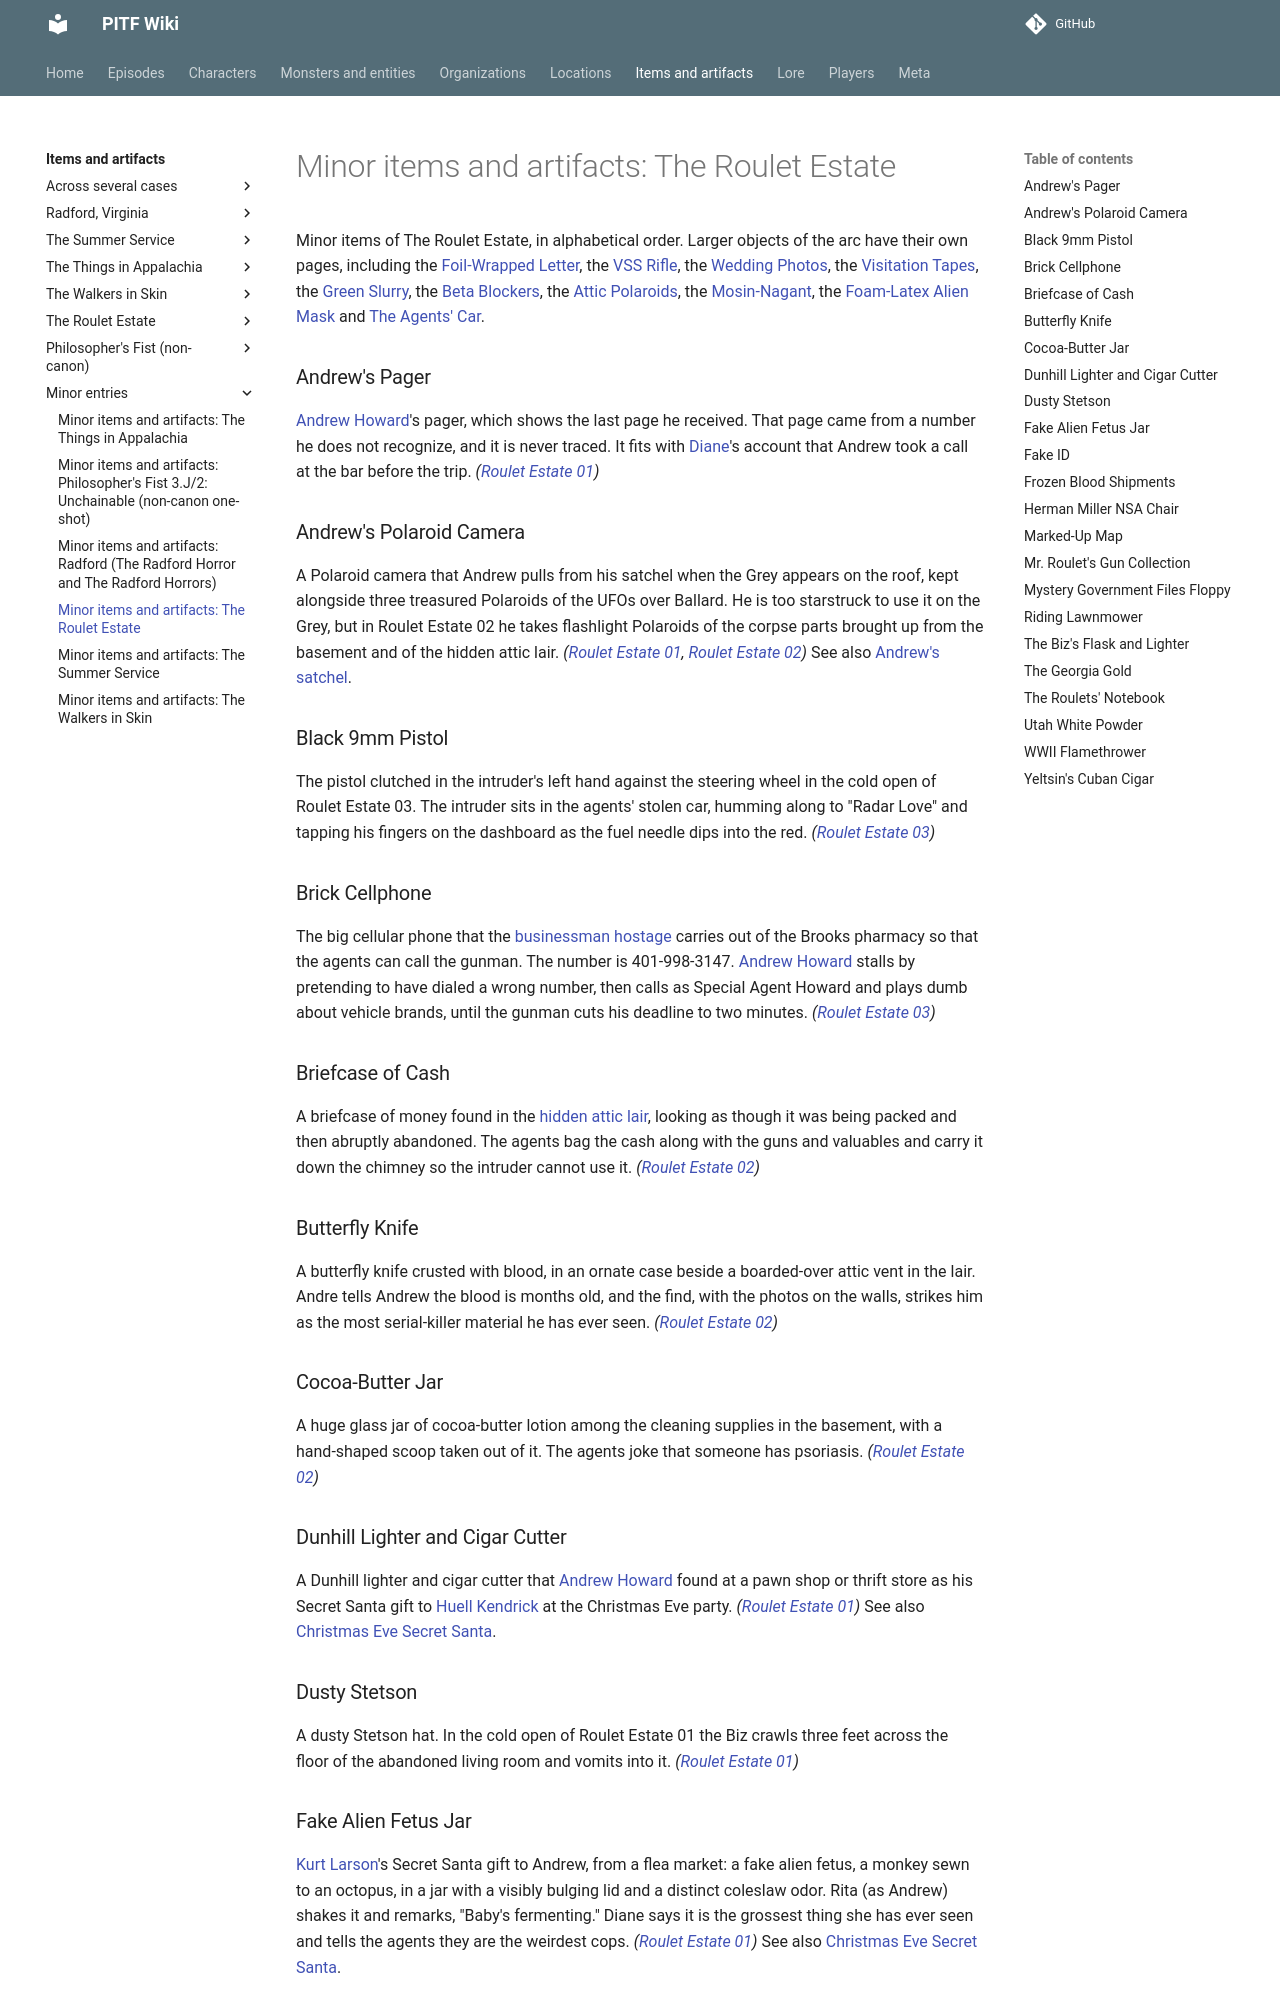

repository: AndreTInfante/pitf-wiki · page: items/minor-roulet/index.html · generator: mkdocs

# Minor items and artifacts: The Roulet Estate

Minor items of The Roulet Estate, in alphabetical order. Larger objects of the arc have their own pages, including the [Foil-Wrapped Letter](foil-wrapped-letter.md), the [VSS Rifle](vss-rifle.md), the [Wedding Photos](wedding-photos.md), the [Visitation Tapes](visitation-tapes.md), the [Green Slurry](green-slurry.md), the [Beta Blockers](beta-blockers.md), the [Attic Polaroids](attic-polaroids.md), the [Mosin-Nagant](mosin-nagant.md), the [Foam-Latex Alien Mask](alien-mask.md) and [The Agents' Car](agents-car.md).

### Andrew's Pager

[Andrew Howard](../characters/andrew-howard.md)'s pager, which shows the last page he received. That page came from a number he does not recognize, and it is never traced. It fits with [Diane](../characters/diane.md)'s account that Andrew took a call at the bar before the trip. *([Roulet Estate 01](../episodes/roulet-estate/01.md))*

### Andrew's Polaroid Camera

A Polaroid camera that Andrew pulls from his satchel when the Grey appears on the roof, kept alongside three treasured Polaroids of the UFOs over Ballard. He is too starstruck to use it on the Grey, but in Roulet Estate 02 he takes flashlight Polaroids of the corpse parts brought up from the basement and of the hidden attic lair. *([Roulet Estate 01](../episodes/roulet-estate/01.md), [Roulet Estate 02](../episodes/roulet-estate/02.md))* See also [Andrew's satchel](andrews-satchel.md).

### Black 9mm Pistol

The pistol clutched in the intruder's left hand against the steering wheel in the cold open of Roulet Estate 03. The intruder sits in the agents' stolen car, humming along to "Radar Love" and tapping his fingers on the dashboard as the fuel needle dips into the red. *([Roulet Estate 03](../episodes/roulet-estate/03.md))*

### Brick Cellphone

The big cellular phone that the [businessman hostage](../characters/minor-roulet.md#businessman-hostage) carries out of the Brooks pharmacy so that the agents can call the gunman. The number is 401-998-3147. [Andrew Howard](../characters/andrew-howard.md) stalls by pretending to have dialed a wrong number, then calls as Special Agent Howard and plays dumb about vehicle brands, until the gunman cuts his deadline to two minutes. *([Roulet Estate 03](../episodes/roulet-estate/03.md))*

### Briefcase of Cash

A briefcase of money found in the [hidden attic lair](../locations/hidden-attic-lair.md), looking as though it was being packed and then abruptly abandoned. The agents bag the cash along with the guns and valuables and carry it down the chimney so the intruder cannot use it. *([Roulet Estate 02](../episodes/roulet-estate/02.md))*

### Butterfly Knife

A butterfly knife crusted with blood, in an ornate case beside a boarded-over attic vent in the lair. Andre tells Andrew the blood is months old, and the find, with the photos on the walls, strikes him as the most serial-killer material he has ever seen. *([Roulet Estate 02](../episodes/roulet-estate/02.md))*

### Cocoa-Butter Jar

A huge glass jar of cocoa-butter lotion among the cleaning supplies in the basement, with a hand-shaped scoop taken out of it. The agents joke that someone has psoriasis. *([Roulet Estate 02](../episodes/roulet-estate/02.md))*

### Dunhill Lighter and Cigar Cutter

A Dunhill lighter and cigar cutter that [Andrew Howard](../characters/andrew-howard.md) found at a pawn shop or thrift store as his Secret Santa gift to [Huell Kendrick](../characters/huell-kendrick.md) at the Christmas Eve party. *([Roulet Estate 01](../episodes/roulet-estate/01.md))* See also [Christmas Eve Secret Santa](../lore/minor-roulet.md#christmas-eve-secret-santa).

### Dusty Stetson

A dusty Stetson hat. In the cold open of Roulet Estate 01 the Biz crawls three feet across the floor of the abandoned living room and vomits into it. *([Roulet Estate 01](../episodes/roulet-estate/01.md))*

### Fake Alien Fetus Jar

[Kurt Larson](../characters/kurt-larson.md)'s Secret Santa gift to Andrew, from a flea market: a fake alien fetus, a monkey sewn to an octopus, in a jar with a visibly bulging lid and a distinct coleslaw odor. Rita (as Andrew) shakes it and remarks, "Baby's fermenting." Diane says it is the grossest thing she has ever seen and tells the agents they are the weirdest cops. *([Roulet Estate 01](../episodes/roulet-estate/01.md))* See also [Christmas Eve Secret Santa](../lore/minor-roulet.md#christmas-eve-secret-santa).
